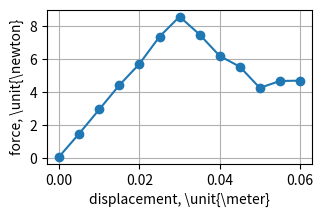

Write Python code to recreate this figure.
import matplotlib.pyplot as plt
plt.rcParams['text.usetex']=False
plt.rcParams['svg.fonttype']='none'

# Data
x = [0.000, 0.005, 0.010, 0.015, 0.020, 0.025, 0.030, 0.035, 0.040, 0.045, 0.050, 0.055, 0.060]
y = [0.071, 1.47, 2.94, 4.41, 5.70, 7.35, 8.57, 7.48, 6.18, 5.53, 4.24, 4.66, 4.68]

# Plot
plt.figure(figsize=(3.4167, 2),dpi=600)
plt.plot(x, y, marker='o')
plt.xlabel(r'displacement, \unit{\meter}')
plt.ylabel(r'force, \unit{\newton}')
plt.grid(True)

# Save
plt.savefig('force_vs_displacement.png')
plt.savefig('force_vs_displacement.svg')
